Run: headless pygame with SDL's dummy video driver; simulated clock (each Clock.tick advances the game by its frame time, no real sleeping); random seed 0; keys injected as events and as key.get_pressed() state; no mouse input.
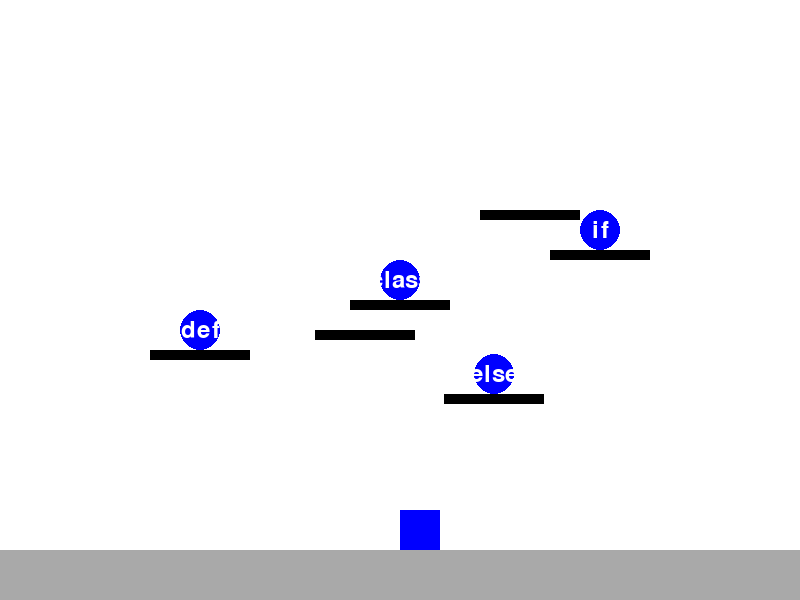
Frame 1 of 4 · flips 1–60 · no input
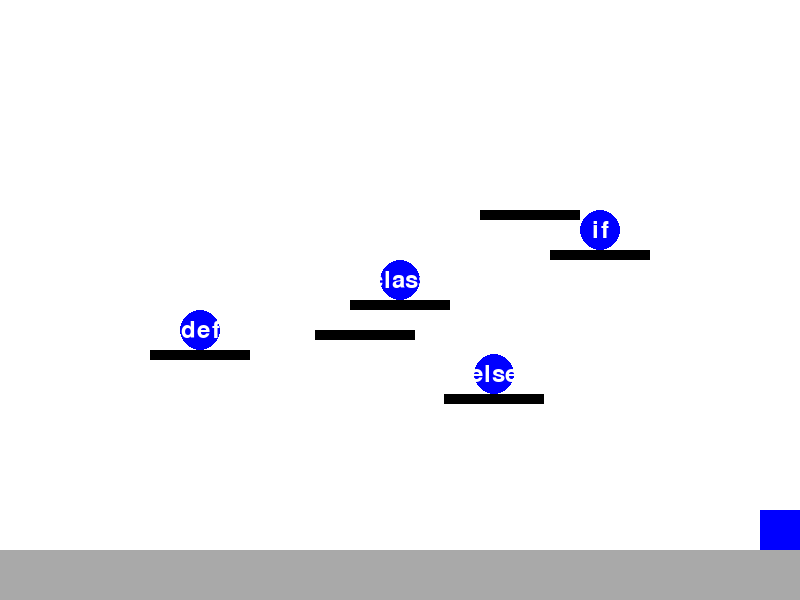
Frame 2 of 4 · flips 61–180 · tapped SPACE, RETURN · held RIGHT (→), D
Frame 3 of 4 · flips 181–300 · held DOWN (↓), S · screen unchanged from frame 2, image omitted
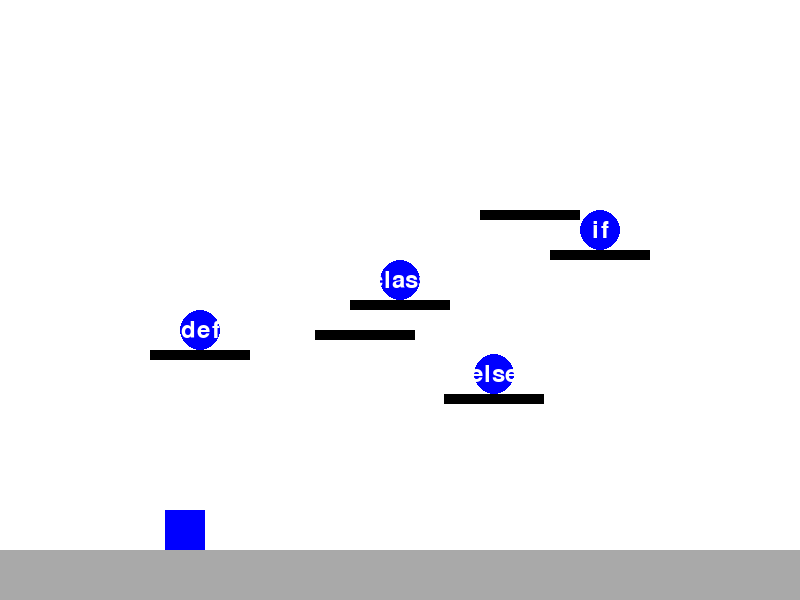
Frame 4 of 4 · flips 301–420 · held LEFT (←), A, UP (↑), W

The pygame program that drew these frames:

import pygame
import random

# Initialize pygame
pygame.init()

# Screen dimensions
WIDTH, HEIGHT = 800, 600
screen = pygame.display.set_mode((WIDTH, HEIGHT))
pygame.display.set_caption("Coding Prompt Game")

# Colors
WHITE = (255, 255, 255)
GRAY = (169, 169, 169)
RED = (255, 0, 0)
GREEN = (0, 255, 0)
BLUE = (0, 0, 255)
BLACK = (0, 0, 0)

# Clock for controlling frame rate
clock = pygame.time.Clock()

# Fonts
font = pygame.font.Font(None, 36)

# Player setup
player_size = 40
player_x, player_y = WIDTH // 2, HEIGHT - player_size - 10
player_speed = 5
is_jumping = False
jump_count = 10

# Ball setup
ball_radius = 20
balls = [
    {"x": 200, "y": 300, "text": "def", "correct": False},
    {"x": 400, "y": 300, "text": "class", "correct": True},
    {"x": 600, "y": 300, "text": "if", "correct": False},
    {"x": 300, "y": 400, "text": "else", "correct": False},
]
ball_colors = [BLUE] * len(balls)

# Floating surfaces setup (lowered and randomized)
floating_surfaces = [
    {"x": 150, "y": 350, "width": 100, "height": 10},  # Lowered surface
    {"x": 350, "y": 300, "width": 100, "height": 10},  # Lowered surface
    {"x": 550, "y": 250, "width": 100, "height": 10},  # Lowered surface
]

# Add random surfaces
for _ in range(3):  # Add 3 random surfaces
    floating_surfaces.append({
        "x": random.randint(50, WIDTH - 150),
        "y": random.randint(200, HEIGHT - 200),
        "width": 100,
        "height": 10,
    })

# Assign choices to floating surfaces
floating_balls = [
    {"x": surface["x"] + surface["width"] // 2, "y": surface["y"] - ball_radius, "text": choice["text"], "correct": choice["correct"]}
    for surface, choice in zip(floating_surfaces, balls)
]
ball_colors = [BLUE] * len(floating_balls)

# Portal setup
portal_active = False
portal_x, portal_y = WIDTH // 2, 100
portal_size = 50

# Ground setup
ground_height = 50

# Game loop variables
running = True
answered = False

# Main game loop
while running:
    screen.fill(WHITE)

    # Draw ground
    pygame.draw.rect(screen, GRAY, (0, HEIGHT - ground_height, WIDTH, ground_height))

    # Draw floating surfaces
    for surface in floating_surfaces:
        pygame.draw.rect(screen, BLACK, (surface["x"], surface["y"], surface["width"], surface["height"]))

    # Draw player
    pygame.draw.rect(screen, BLUE, (player_x, player_y, player_size, player_size))

    # Draw balls
    for i, ball in enumerate(floating_balls):
        pygame.draw.circle(screen, ball_colors[i], (ball["x"], ball["y"]), ball_radius)
        text = font.render(ball["text"], True, WHITE)
        screen.blit(text, (ball["x"] - text.get_width() // 2, ball["y"] - text.get_height() // 2))

    # Draw portal if active
    if portal_active:
        pygame.draw.rect(screen, GREEN, (portal_x, portal_y, portal_size, portal_size))

    # Event handling
    for event in pygame.event.get():
        if event.type == pygame.QUIT:
            running = False

    # Player movement
    keys = pygame.key.get_pressed()
    if keys[pygame.K_a]:  # Move left
        player_x -= player_speed
    if keys[pygame.K_d]:  # Move right
        player_x += player_speed
    if not is_jumping:
        if keys[pygame.K_SPACE]:  # Start jump
            is_jumping = True
    else:
        if jump_count >= -10:
            neg = 1 if jump_count > 0 else -1
            player_y -= (jump_count ** 2) * 0.5 * neg
            jump_count -= 1
        else:
            is_jumping = False
            jump_count = 10

    # Check collision with balls
    for i, ball in enumerate(floating_balls):
        ball_rect = pygame.Rect(ball["x"] - ball_radius, ball["y"] - ball_radius, ball_radius * 2, ball_radius * 2)
        player_rect = pygame.Rect(player_x, player_y, player_size, player_size)
        if player_rect.colliderect(ball_rect) and not answered:
            answered = True
            if ball["correct"]:
                ball_colors[i] = GREEN
                portal_active = True
            else:
                ball_colors[i] = RED

    # Check collision with portal
    if portal_active:
        portal_rect = pygame.Rect(portal_x, portal_y, portal_size, portal_size)
        player_rect = pygame.Rect(player_x, player_y, player_size, player_size)
        if player_rect.colliderect(portal_rect):
            print("Level Complete!")
            running = False

    # Keep player within screen bounds
    player_x = max(0, min(WIDTH - player_size, player_x))
    player_y = max(0, min(HEIGHT - player_size - ground_height, player_y))

    # Update display
    pygame.display.flip()
    clock.tick(30)

pygame.quit()
